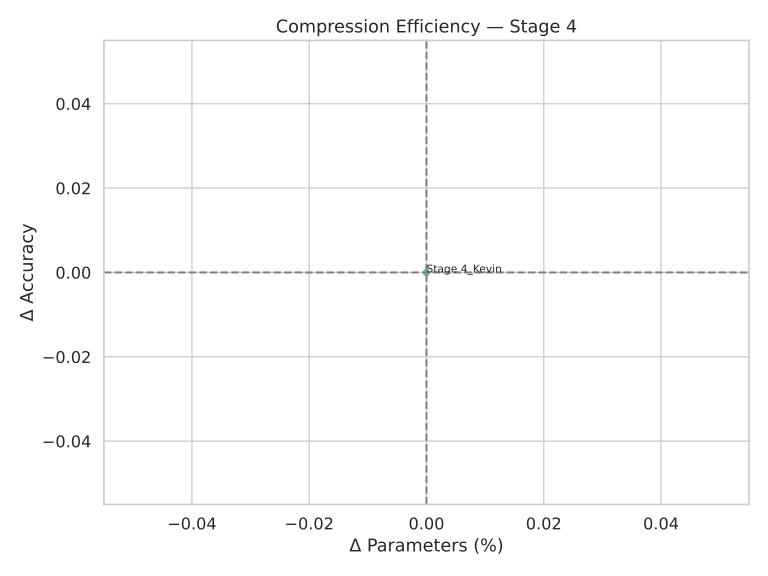

Values plotted in this chart, from the file beside it:
name, ΔAcc, ΔParams(%)
Stage 4_Kevin, 0.0, 0.0
